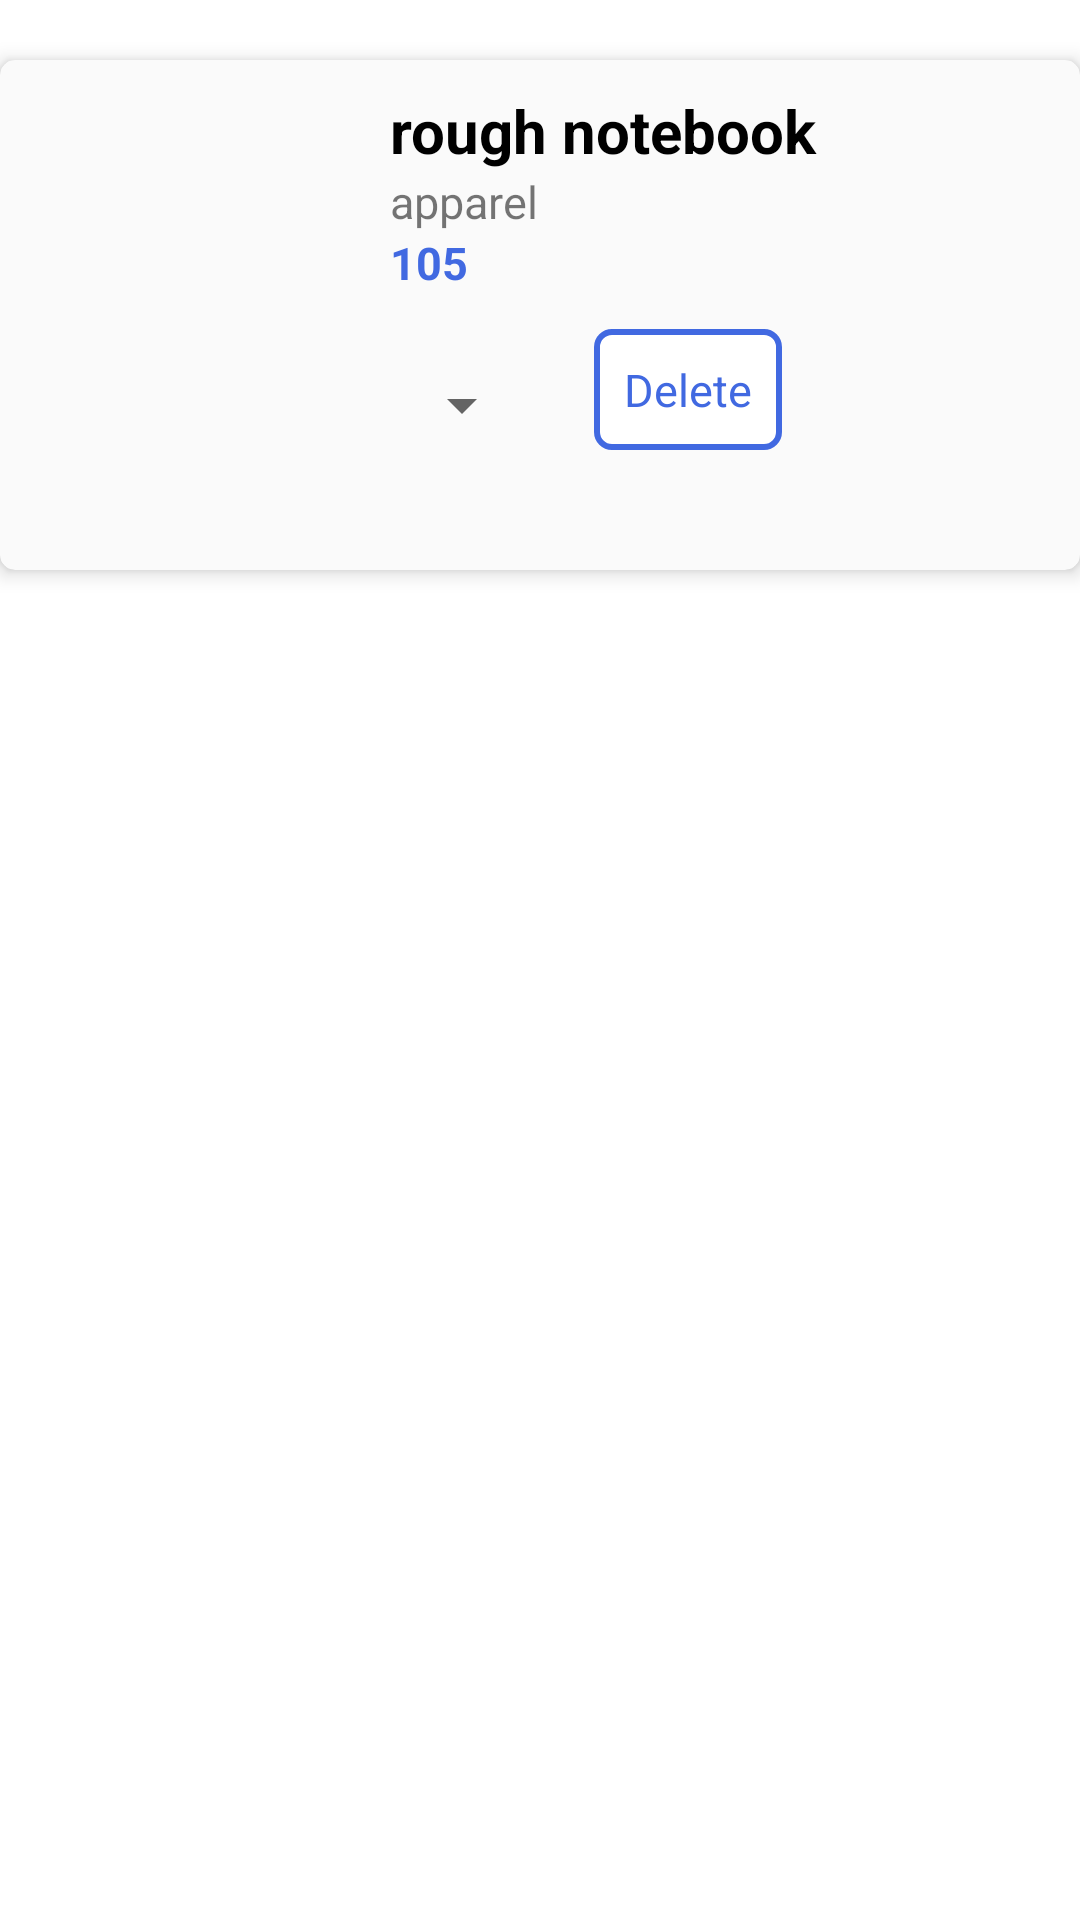

Write the Android layout XML for this screen, with the resource values it uses.
<!-- AndroidManifest.xml: application theme Theme.AndroidShoppingApp -->
<!-- res/layout/activity_single_cart_prod.xml -->
<?xml version="1.0" encoding="utf-8"?>
<LinearLayout xmlns:android="http://schemas.android.com/apk/res/android"
    xmlns:app="http://schemas.android.com/apk/res-auto"
    xmlns:tools="http://schemas.android.com/tools"
    android:layout_width="match_parent"
    android:layout_height="wrap_content"
    android:orientation="vertical"
    tools:context=".activities.SingleCartProd">



<androidx.cardview.widget.CardView
        android:layout_width="match_parent"
        android:layout_height="wrap_content"
        app:cardBackgroundColor="#fafafa"
        app:cardElevation="4dp"
        android:id="@+id/card"
        app:layout_constraintTop_toTopOf="parent"
        app:layout_constraintStart_toStartOf="parent"
        app:layout_constraintEnd_toEndOf="parent"
        android:layout_marginStart="0dp"
        android:layout_marginEnd="0dp"
        android:layout_marginTop="20dp"
        app:cardCornerRadius="5dp">

        <androidx.constraintlayout.widget.ConstraintLayout
            android:layout_width="match_parent"
            android:layout_height="wrap_content">

            <ImageView
                android:id="@+id/img1"
                android:layout_width="100dp"
                android:layout_height="150dp"
                android:scaleType="centerCrop"
                android:layout_margin="10dp"
                android:src="@drawable/s1"
                app:layout_constraintTop_toTopOf="parent"
                app:layout_constraintBottom_toBottomOf="parent"
                app:layout_constraintStart_toStartOf="parent"
                />


            <TextView
                android:id="@+id/t1"
                android:layout_width="wrap_content"
                android:layout_height="wrap_content"
                android:text="rough notebook"
                android:textColor="@color/black"
                android:textSize="20sp"
                android:textStyle="bold"
                android:layout_marginStart="20dp"
                android:layout_marginTop="10dp"
                app:layout_constraintStart_toEndOf="@id/img1"
                app:layout_constraintTop_toTopOf="parent" />

            <TextView
                android:id="@+id/t2"
                android:layout_width="wrap_content"
                android:layout_height="wrap_content"
                android:layout_marginTop="0dp"
                android:layout_marginStart="20dp"
                android:text="apparel"
                app:layout_constraintTop_toBottomOf="@id/t1"
                app:layout_constraintStart_toEndOf="@id/img1"
                android:textSize="15sp"/>

            <TextView
                android:id="@+id/t3"
                android:layout_width="wrap_content"
                android:layout_height="wrap_content"
                android:layout_marginTop="0dp"
                android:layout_marginStart="20dp"
                android:text="105"
                android:textColor="#4169E1"
                android:textStyle="bold"
                app:layout_constraintTop_toBottomOf="@id/t2"
                app:layout_constraintStart_toEndOf="@id/img1"
                android:textSize="15sp"/>

            <Spinner
                android:id="@+id/spin"
                android:layout_width="wrap_content"
                android:layout_height="wrap_content"
                app:layout_constraintBottom_toBottomOf="@id/img1"
                app:layout_constraintStart_toEndOf="@id/img1"
                android:layout_marginStart="20dp"
                android:layout_marginBottom="30dp"
                android:textSize="5sp"
                android:padding="15dp"
                />

            <TextView
                android:id="@+id/delBtn"
                android:layout_width="wrap_content"
                android:layout_height="wrap_content"
                android:layout_marginStart="20dp"
                android:layout_marginTop="10dp"
                android:layout_marginBottom="30dp"
                android:background="@drawable/btnshape"
                android:padding="10dp"
                android:text="Delete"
                android:textColor="#4169E1"
                android:textSize="15sp"
                app:layout_constraintBottom_toBottomOf="@id/img1"
                app:layout_constraintStart_toEndOf="@id/spin" />




        </androidx.constraintlayout.widget.ConstraintLayout>


    </androidx.cardview.widget.CardView>

</LinearLayout>
<!-- resources referenced by this layout -->
<resources>
  <!-- drawable btnshape (drawable) -->
  <?xml version="1.0" encoding="utf-8"?>
  <shape xmlns:android="http://schemas.android.com/apk/res/android"
      android:shape="rectangle">
      <solid android:color="#ffffff" />
  
      <padding android:left="1dp"
          android:top="1dp"
          android:right="1dp"
          android:bottom="1dp"
          />
      <stroke android:width="2dp"
          android:color="#4169E1"
          />
      <corners  android:radius="5dp"/>
  </shape>
  <style name="Theme.AndroidShoppingApp" parent="Theme.MaterialComponents.DayNight.NoActionBar">
          
          <item name="colorPrimary">@color/purple_500</item>
          <item name="colorPrimaryVariant">@color/purple_700</item>
          <item name="colorOnPrimary">@color/white</item>
          
          <item name="colorSecondary">@color/teal_200</item>
          <item name="colorSecondaryVariant">@color/teal_700</item>
          <item name="colorOnSecondary">@color/black</item>
          
          <item name="android:statusBarColor">?attr/colorPrimaryVariant</item>
          
      </style>
  <!-- not gathered from this repository: default colours our renderer supplied (Android Studio template values) -->
  <color name="purple_500">#FF6200EE</color>
  <color name="purple_700">#FF3700B3</color>
  <color name="teal_200">#FF03DAC5</color>
  <color name="teal_700">#FF018786</color>
  <color name="black">#FF000000</color>
  <color name="white">#FFFFFFFF</color>
</resources>
